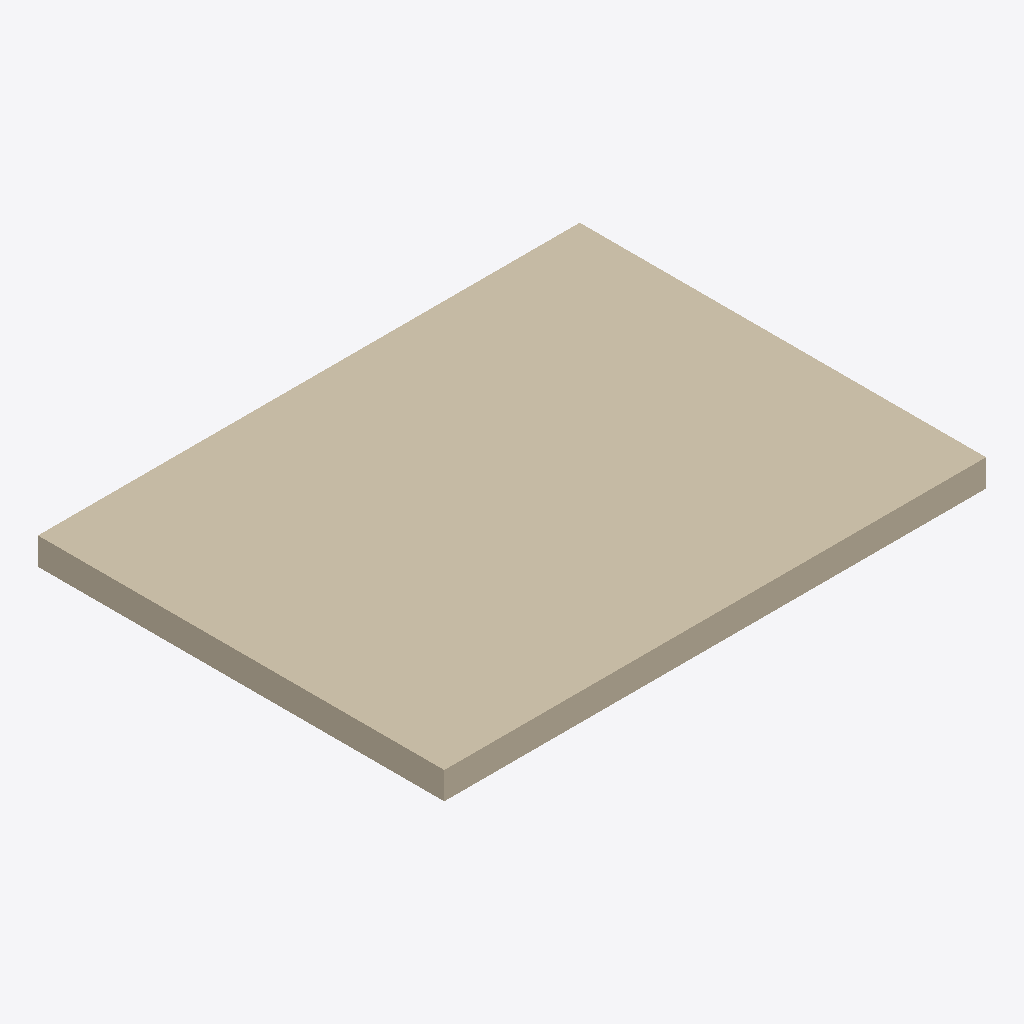
Isometric view of an IFC building model (IFC-SPF (STEP), schema IFC4, length unit unknown), seen from the south-west, elements coloured by IFC class: 1 wall (beige).
Extent 4.0 m × 3.0 m × 0.2 m (x, y, z). Elements (1): 1 IfcWall.

HEADER;
FILE_DESCRIPTION((''),'2;1');
FILE_NAME('netarea_orphan_fill.ifc','',(''),(''),'','','');
FILE_SCHEMA(('IFC4'));
ENDSEC;
DATA;
#22=IFCWALL('0GUIDwall0000000000022',$,'W',$,$,#12,#21,$,$);
ENDSEC;
